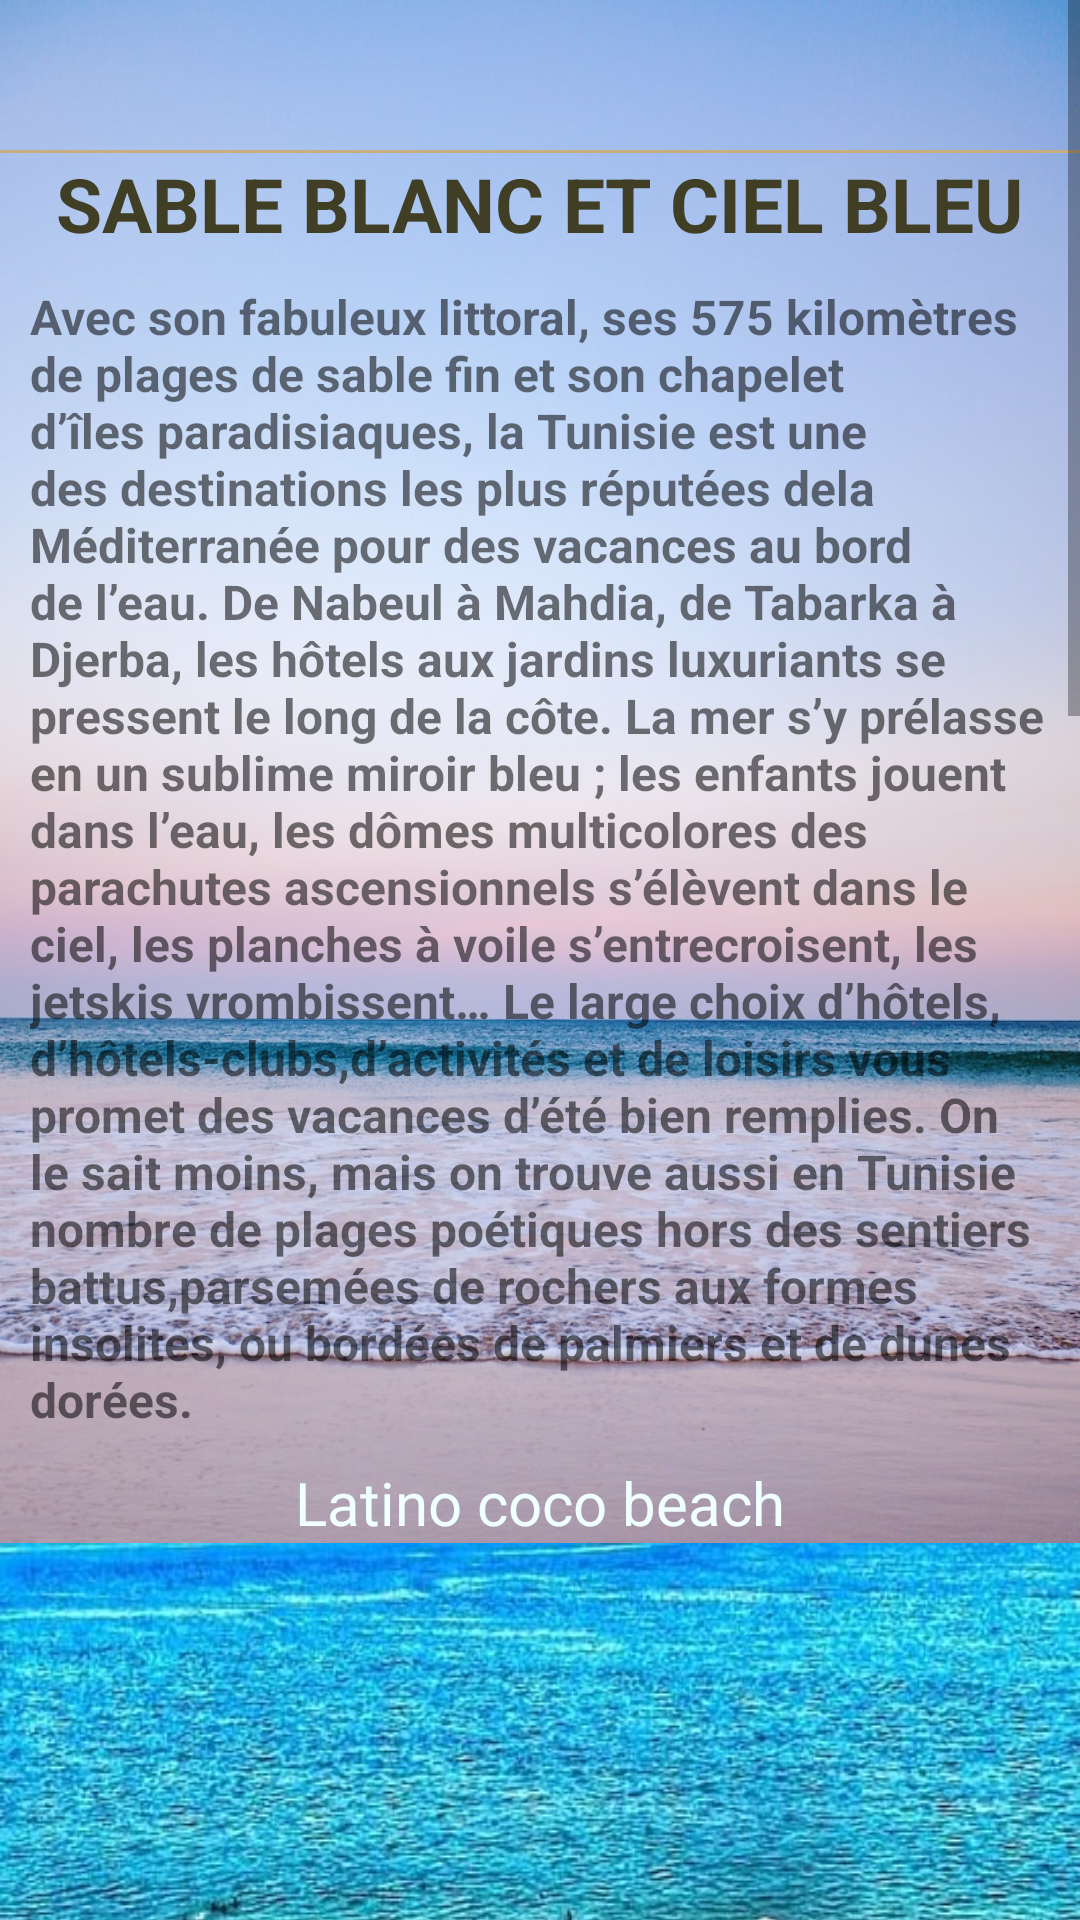

Layout XML and referenced resources for this Android screen:
<!-- AndroidManifest.xml: application theme Theme.SmartBookStore -->
<!-- res/layout/activity_liste1.xml -->
<?xml version="1.0" encoding="utf-8"?>
<ScrollView xmlns:android="http://schemas.android.com/apk/res/android"
    xmlns:app="http://schemas.android.com/apk/res-auto"
    xmlns:tools="http://schemas.android.com/tools"
    android:layout_width="match_parent"
    android:background="@drawable/tof"
    android:layout_height="match_parent"
    tools:context=".ui.Categorie.liste1">
    <LinearLayout
        android:layout_width="match_parent"
        android:layout_height="wrap_content"
        android:orientation="vertical">
        <include layout="@layout/toolbar"/>


        <TextView
            android:layout_width="wrap_content"
            android:layout_height="wrap_content"
            android:textStyle="bold"
            android:textSize="25sp"
            android:layout_gravity="center"
            android:textAllCaps="true"
            android:textColor="@color/x"
            android:text="Sable blanc et ciel bleu"/>
        <TextView
            android:layout_width="match_parent"
            android:layout_height="wrap_content"
            android:text="@string/a_la_plage"
            android:textStyle="bold"
            android:textSize="16dp"
            android:padding="10dp"/>
        <TextView
            android:layout_width="wrap_content"
            android:text="Latino coco beach"
            android:textColor="@color/Azure"
            android:textSize="20dp"
            android:layout_gravity="center"
            android:layout_height="wrap_content"/>
        <RelativeLayout
            android:layout_width="match_parent"
            android:layout_height="342dp"
            android:background="@drawable/p2" />
        <Button
            android:layout_width="match_parent"
            android:layout_height="match_parent"
            android:id="@+id/com1"
            android:hint="Avis"/>
        <TextView
            android:layout_width="wrap_content"
            android:text="Haouaria beach"
            android:textSize="20dp"
            android:textColor="@color/Azure"

            android:layout_gravity="center"
            android:layout_height="wrap_content"/>

        <RelativeLayout
            android:layout_width="match_parent"
            android:layout_height="342dp"
            android:background="@drawable/plag1" />

        <Button
            android:layout_width="match_parent"
            android:layout_height="match_parent"
            android:id="@+id/com2"
            android:hint="Avis"/>
        <TextView
            android:layout_width="wrap_content"
            android:text="Mahdia  beach"
            android:textColor="@color/Azure"
            android:textSize="20dp"
            android:layout_gravity="center"
            android:layout_height="wrap_content"/>
        <RelativeLayout
            android:layout_width="match_parent"
            android:layout_height="321dp"
            android:background="@drawable/p4"/>
        <Button
            android:layout_width="match_parent"
            android:layout_height="match_parent"
            android:hint="Avis"
            android:id="@+id/com3"/>






    </LinearLayout>


</ScrollView>
<!-- res/layout/toolbar.xml (included above) -->
<?xml version="1.0" encoding="utf-8"?>
<LinearLayout xmlns:android="http://schemas.android.com/apk/res/android"
    android:layout_width="match_parent"
    android:layout_height="wrap_content"
    android:orientation="vertical">
    <LinearLayout
        android:layout_width="match_parent"
        android:layout_height="wrap_content"
        android:padding="10dp"
        android:id="@+id/line1"
        android:orientation="horizontal">
        <ImageView
            android:layout_width="30dp"
            android:layout_height="30dp"
            android:src="@drawable/back"
            android:id="@+id/back_btn"
            android:layout_alignParentLeft="true"/>
    </LinearLayout>

    <View
        android:layout_width="match_parent"
        android:layout_height="1dp"
        android:layout_below="@id/line1"
        android:background="@color/beige"
        android:paddingLeft="8dp"
        android:paddingRight="8dp" />

</LinearLayout>











<!-- resources referenced by this layout -->
<resources>
  <color name="Azure">#F0FFFF</color>
  <color name="beige">#C8AD7F</color>
  <color name="black">#FF000000</color>
  <color name="x">#403F26</color>
  <!-- drawable p2: jpg bitmap (drawable, 95985 bytes) -->
  <!-- drawable p4: jpeg bitmap (drawable, 15400 bytes) -->
  <!-- drawable plag1: jpeg bitmap (drawable, 13321 bytes) -->
  <!-- drawable tof: jpeg bitmap (drawable, 146463 bytes) -->
  <string name="a_la_plage">Avec son fabuleux littoral, ses 575 kilomètres de plages de sable fin et son chapelet d’îles paradisiaques, la Tunisie est une des destinations les plus réputées dela Méditerranée pour des vacances au bord de l’eau. De Nabeul à Mahdia, de Tabarka à Djerba, les hôtels aux jardins luxuriants se pressent le long de la côte. La mer s’y prélasse en un sublime miroir bleu ; les enfants jouent dans l’eau, les dômes multicolores des parachutes ascensionnels s’élèvent dans le ciel, les planches à voile s’entrecroisent, les jetskis vrombissent… Le large choix d’hôtels, d’hôtels-clubs,d’activités et de loisirs vous promet des vacances d’été bien remplies. On le sait moins, mais on trouve aussi en Tunisie nombre de plages poétiques hors des sentiers battus,parsemées de rochers aux formes insolites, ou bordées de palmiers et de dunes dorées.</string>
  <style name="Theme.SmartBookStore" parent="Theme.MaterialComponents.DayNight.NoActionBar">
          
          <item name="colorPrimary">@color/beige2</item>
          <item name="colorPrimaryVariant">@color/beige</item>
          <item name="colorOnPrimary">@color/white</item>
          
          <item name="colorSecondary">@color/teal_200</item>
          <item name="colorSecondaryVariant">@color/teal_700</item>
          <item name="colorOnSecondary">@color/black</item>
          
          <item name="android:statusBarColor" tools:targetApi="l">?attr/colorPrimaryVariant</item>
          
      </style>
  <color name="beige2">#CFAC80</color>
  <color name="white">#FFFFFFFF</color>
  <color name="teal_200">#FF03DAC5</color>
  <color name="teal_700">#FF018786</color>
</resources>
